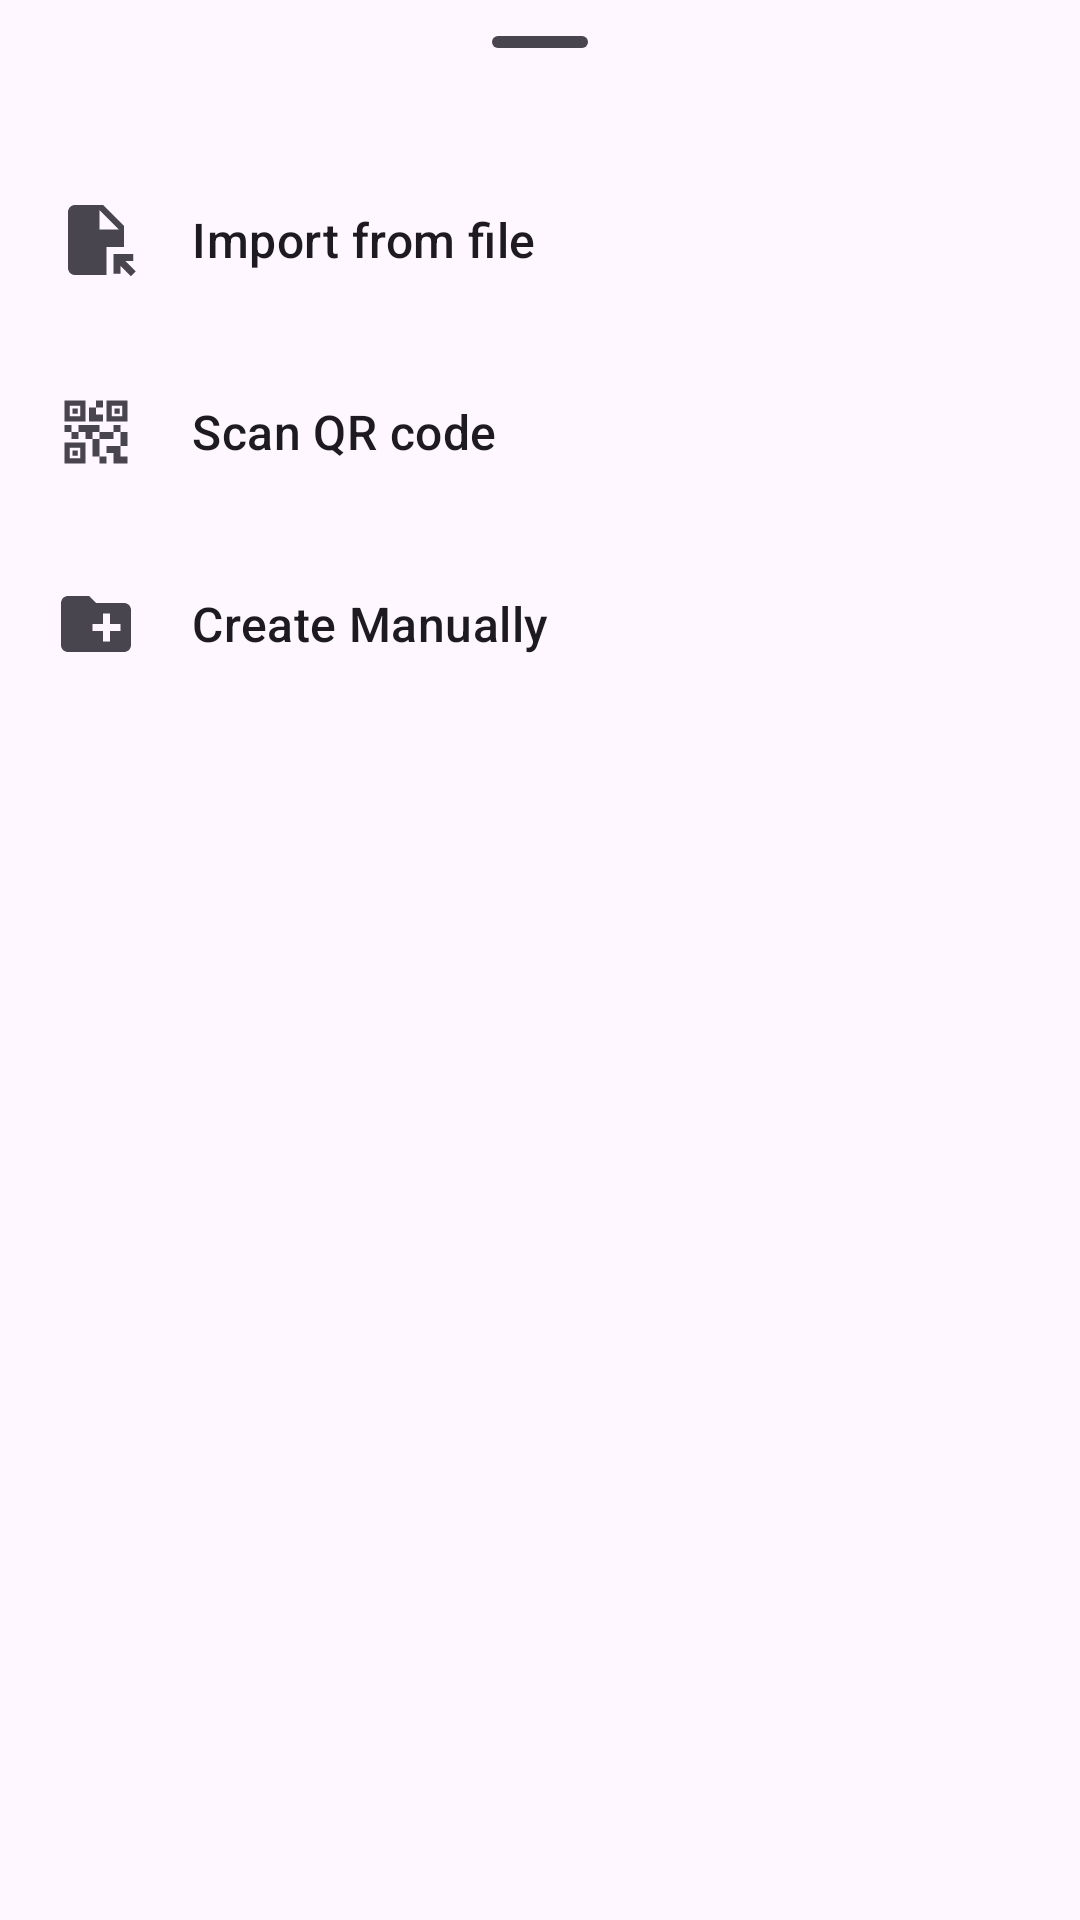

The Android layout XML behind this screen, and the referenced resources:
<!-- AndroidManifest.xml: application theme AppTheme -->
<!-- res/layout/sheet_add_profile.xml -->
<?xml version="1.0" encoding="utf-8"?>
<androidx.constraintlayout.widget.ConstraintLayout xmlns:android="http://schemas.android.com/apk/res/android"
    android:layout_width="match_parent"
    android:layout_height="match_parent"
    xmlns:app="http://schemas.android.com/apk/res-auto">

    <LinearLayout
        android:layout_width="match_parent"
        android:layout_height="match_parent"
        android:orientation="vertical"
        app:layout_behavior="com.google.android.material.bottomsheet.BottomSheetBehavior">

        <com.google.android.material.bottomsheet.BottomSheetDragHandleView
            android:id="@+id/drag_handle"
            android:layout_width="match_parent"
            android:layout_height="wrap_content" />

        <LinearLayout
            android:id="@+id/import_from_file"
            android:layout_width="match_parent"
            android:layout_height="64dp"
            android:background="?selectableItemBackground"
            android:orientation="horizontal">

            <ImageView
                android:layout_width="64dp"
                android:padding="18dp"
                app:tint="?colorControlNormal"
                android:layout_height="match_parent"
                android:src="@drawable/ic_baseline_file_open_24" />

            <TextView
                android:layout_width="0dp"
                android:layout_weight="1"
                android:textAppearance="?android:attr/textAppearanceListItem"
                android:text="@string/profile_add_import_file"
                android:gravity="center_vertical"
                android:layout_height="match_parent">

            </TextView>
        </LinearLayout>

        <LinearLayout
            android:id="@+id/scan_qr_code"
            android:layout_width="match_parent"
            android:layout_height="64dp"
            android:background="?selectableItemBackground"
            android:orientation="horizontal">

            <ImageView
                android:layout_width="64dp"
                android:padding="18dp"
                app:tint="?colorControlNormal"
                android:layout_height="match_parent"
                android:src="@drawable/ic_qr_code_2_24" />

            <TextView
                android:layout_width="0dp"
                android:layout_weight="1"
                android:textAppearance="?android:attr/textAppearanceListItem"
                android:text="@string/profile_add_scan_qr_code"
                android:gravity="center_vertical"
                android:layout_height="match_parent">

            </TextView>
        </LinearLayout>

        <LinearLayout
            android:id="@+id/create_manually"
            android:layout_width="match_parent"
            android:layout_height="64dp"
            android:background="?selectableItemBackground"
            android:orientation="horizontal">

            <ImageView
                android:layout_width="64dp"
                android:padding="18dp"
                app:tint="?colorControlNormal"
                android:layout_height="match_parent"
                android:src="@drawable/ic_baseline_create_new_folder_24" />

            <TextView
                android:layout_width="0dp"
                android:layout_weight="1"
                android:textAppearance="?android:attr/textAppearanceListItem"
                android:text="@string/profile_add_create_manually"
                android:gravity="center_vertical"
                android:layout_height="match_parent">

            </TextView>
        </LinearLayout>

    </LinearLayout>

</androidx.constraintlayout.widget.ConstraintLayout>
<!-- resources referenced by this layout -->
<resources>
  <!-- drawable ic_baseline_create_new_folder_24 (drawable) -->
  <vector xmlns:android="http://schemas.android.com/apk/res/android"
      android:height="24dp"
      android:tint="#000000"
      android:viewportHeight="24"
      android:viewportWidth="24"
      android:width="24dp">
  
      <path
          android:fillColor="@android:color/white"
          android:pathData="M20,6h-8l-2,-2L4,4c-1.11,0 -1.99,0.89 -1.99,2L2,18c0,1.11 0.89,2 2,2h16c1.11,0 2,-0.89 2,-2L22,8c0,-1.11 -0.89,-2 -2,-2zM19,14h-3v3h-2v-3h-3v-2h3L14,9h2v3h3v2z" />
  
  </vector>
  <!-- drawable ic_baseline_file_open_24 (drawable) -->
  <vector xmlns:android="http://schemas.android.com/apk/res/android"
      android:height="24dp"
      android:tint="#000000"
      android:viewportHeight="24"
      android:viewportWidth="24"
      android:width="24dp">
  
      <path
          android:fillColor="@android:color/white"
          android:pathData="M14,2H6C4.9,2 4,2.9 4,4v16c0,1.1 0.89,2 1.99,2H15v-8h5V8L14,2zM13,9V3.5L18.5,9H13zM17,21.66V16h5.66v2h-2.24l2.95,2.95l-1.41,1.41L19,19.41l0,2.24H17z" />
  
  </vector>
  <!-- drawable ic_qr_code_2_24 (drawable) -->
  <vector xmlns:android="http://schemas.android.com/apk/res/android"
      android:height="24dp"
      android:tint="#000000"
      android:viewportHeight="24"
      android:viewportWidth="24"
      android:width="24dp">
  
      <path
          android:fillColor="@android:color/white"
          android:pathData="M15,21h-2v-2h2V21zM13,14h-2v5h2V14zM21,12h-2v4h2V12zM19,10h-2v2h2V10zM7,12H5v2h2V12zM5,10H3v2h2V10zM12,5h2V3h-2V5zM4.5,4.5v3h3v-3H4.5zM9,9H3V3h6V9zM4.5,16.5v3h3v-3H4.5zM9,21H3v-6h6V21zM16.5,4.5v3h3v-3H16.5zM21,9h-6V3h6V9zM19,19v-3l-4,0v2h2v3h4v-2H19zM17,12l-4,0v2h4V12zM13,10H7v2h2v2h2v-2h2V10zM14,9V7h-2V5h-2v4L14,9zM6.75,5.25h-1.5v1.5h1.5V5.25zM6.75,17.25h-1.5v1.5h1.5V17.25zM18.75,5.25h-1.5v1.5h1.5V5.25z" />
  
  </vector>
  <string name="profile_add_create_manually">Create Manually</string>
  <string name="profile_add_import_file">Import from file</string>
  <string name="profile_add_scan_qr_code">Scan QR code</string>
  <style name="AppTheme" parent="AppTheme.Base" />
  <style name="AppTheme.Base" parent="Theme.Material3.DayNight.NoActionBar">
          <item name="bottomSheetDialogTheme">@style/BottomSheetDialogTheme</item>
      </style>
  <style name="BottomSheetDialogTheme" parent="Theme.Material3.DayNight.BottomSheetDialog">
          <item name="android:navigationBarColor">?attr/colorSurfaceContainerLow</item>
      </style>
</resources>
